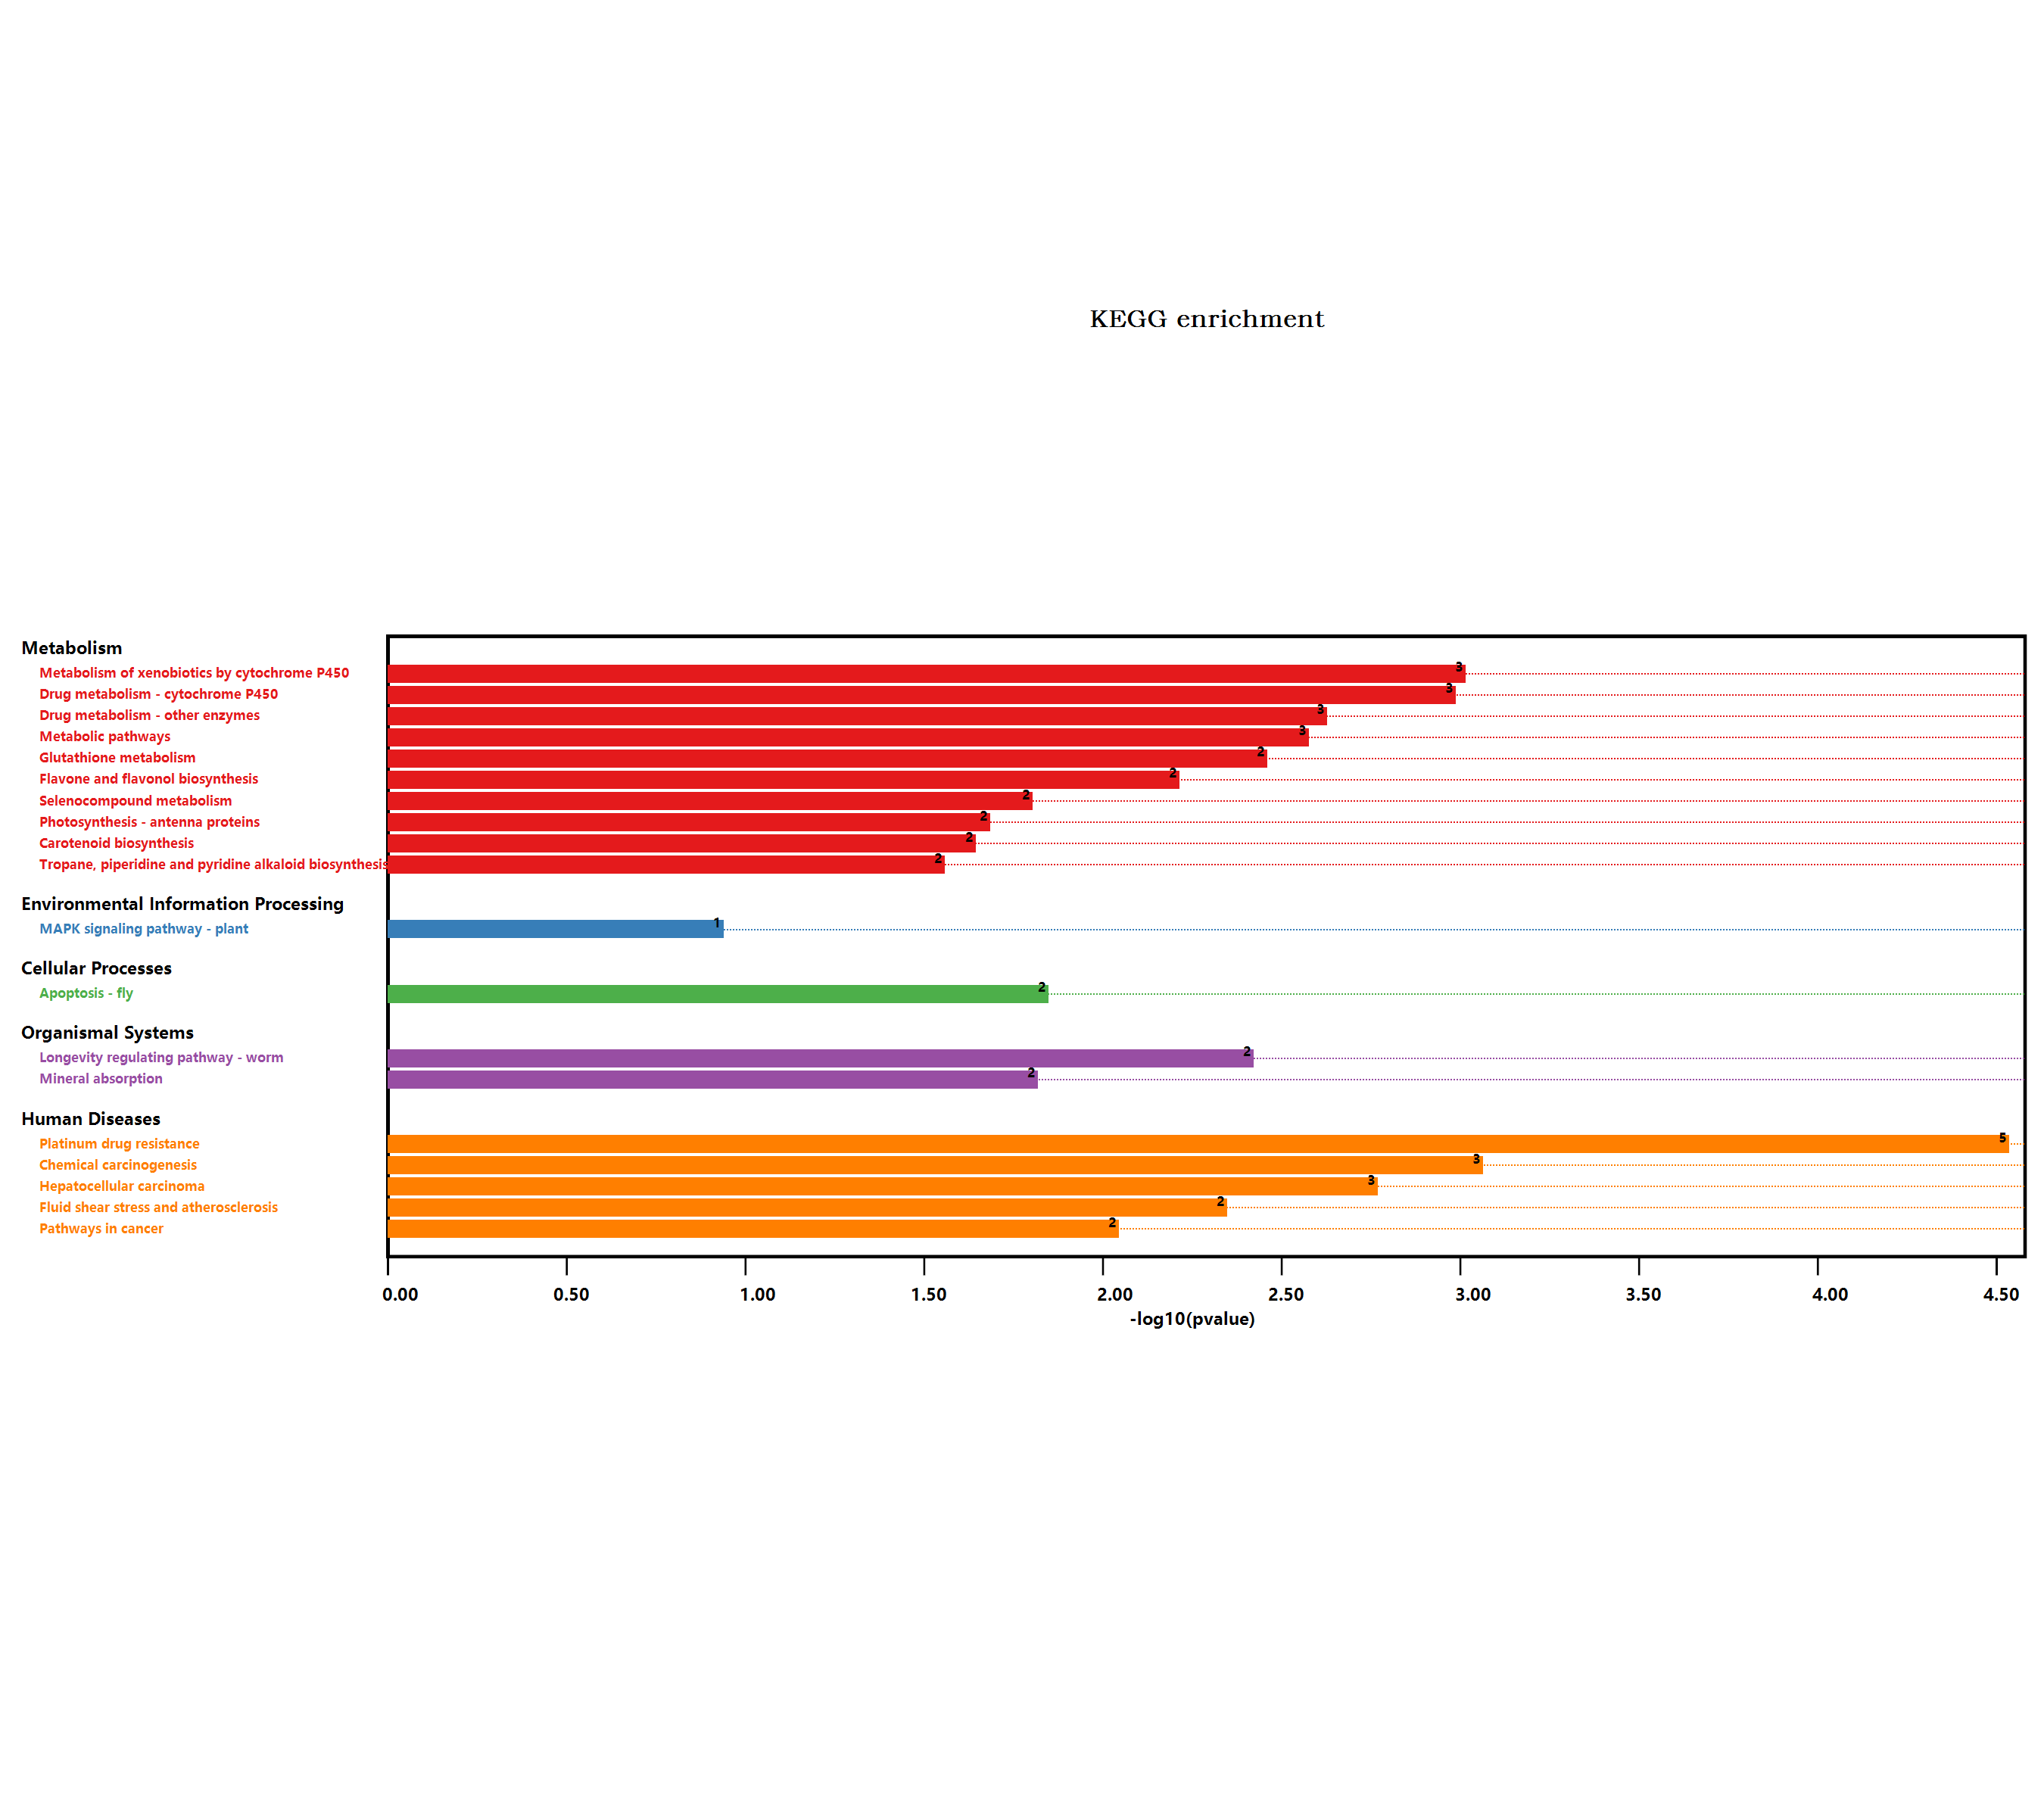

The file beside this chart, header and first rows:
#Term, Database, ID, Input number, Background number, P-Value, Corrected P-Value, Input, Hyperlink, ORF
Metabolic pathways, n/a, map01100, 7, 3837, 0.002521, 0.008284, Q9FUS9, Q9FUS8, Q9SGU9, Q9FMI7, Q9FGC7, …, , Q9FUS9; Q9FUS8; Q9SGU9; Q9FMI7; Q9FGC7; …
Biosynthesis of secondary metabolites, n/a, map01110, 3, 2085, 0.0808, 0.09292, Q9FMI7, Q9FGC7, Q9ZW15, , Q9FMI7; Q9FGC7; Q9ZW15
Selenocompound metabolism, n/a, map00450, 1, 30, 0.01491, 0.02287, Q9SGU9, , Q9SGU9
Tropane, piperidine and pyridine alkaloi…, n/a, map00960, 1, 54, 0.02631, 0.03361, Q9ZW15, , Q9ZW15
Phenylpropanoid biosynthesis, n/a, map00940, 1, 280, 0.1274, 0.1274, Q9FMI7, , Q9FMI7
MAPK signaling pathway - plant, n/a, map04016, 1, 238, 0.1095, 0.1144, Q700C7, , Q700C7
Photosynthesis - antenna proteins, n/a, map00196, 1, 40, 0.01968, 0.02828, A0A178VRB0, , A0A178VRB0
Longevity regulating pathway - worm, n/a, map04212, 2, 180, 0.003594, 0.009184, Q9FUS9, Q9FUS8, , Q9FUS9; Q9FUS8
Drug metabolism - other enzymes, n/a, map00983, 2, 141, 0.002242, 0.008595, Q9FUS9, Q9FUS8, , Q9FUS9; Q9FUS8
Cysteine and methionine metabolism, n/a, map00270, 1, 201, 0.09333, 0.1022, Q9SGU9, , Q9SGU9
Pathways in cancer, n/a, map05200, 2, 283, 0.008553, 0.01639, Q9FUS9, Q9FUS8, , Q9FUS9; Q9FUS8
Carotenoid biosynthesis, n/a, map00906, 1, 44, 0.02158, 0.02919, Q9FGC7, , Q9FGC7
Hepatocellular carcinoma, n/a, map05225, 2, 119, 0.001614, 0.007426, Q9FUS9, Q9FUS8, , Q9FUS9; Q9FUS8
Fluid shear stress and atherosclerosis, n/a, map05418, 2, 197, 0.004276, 0.009834, Q9FUS9, Q9FUS8, , Q9FUS9; Q9FUS8
Glutathione metabolism, n/a, map00480, 2, 172, 0.003292, 0.009465, Q9FUS9, Q9FUS8, , Q9FUS9; Q9FUS8
Platinum drug resistance, n/a, map01524, 3, 115, 2.77090321413756E-05, 0.0006373, Q9FUS9, Q9FUS8, Q8GWP3, , Q9FUS9; Q9FUS8; Q8GWP3
Apoptosis - fly, n/a, map04214, 1, 27, 0.01348, 0.02385, Q9C5R8, , Q9C5R8
Photosynthesis, n/a, map00195, 1, 147, 0.06925, 0.08383, O04090, , O04090
Metabolism of xenobiotics by cytochrome …, n/a, map00980, 2, 89, 0.0009191, 0.007046, Q9FUS9, Q9FUS8, , Q9FUS9; Q9FUS8
Drug metabolism - cytochrome P450, n/a, map00982, 2, 92, 0.0009801, 0.005636, Q9FUS9, Q9FUS8, , Q9FUS9; Q9FUS8
Mineral absorption, n/a, map04978, 1, 29, 0.01443, 0.02371, Q8GWP3, , Q8GWP3
Chemical carcinogenesis, n/a, map05204, 2, 84, 0.0008216, 0.009448, Q9FUS9, Q9FUS8, , Q9FUS9; Q9FUS8
Flavone and flavonol biosynthesis, n/a, map00944, 1, 11, 0.005799, 0.01212, Q9S9P6, , Q9S9P6
